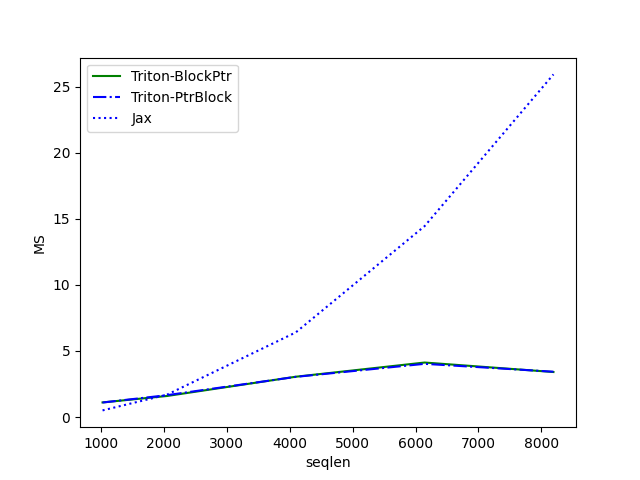

The file beside this chart, header and first rows:
seqlen, Triton-BlockPtr, Triton-PtrBlock, Jax
1024, 1.104, 1.098, 0.5019
2048, 1.592, 1.654, 1.69
4096, 3.049, 3.039, 6.403
6144, 4.123, 4.025, 14.44
8192, 3.405, 3.428, 25.92
